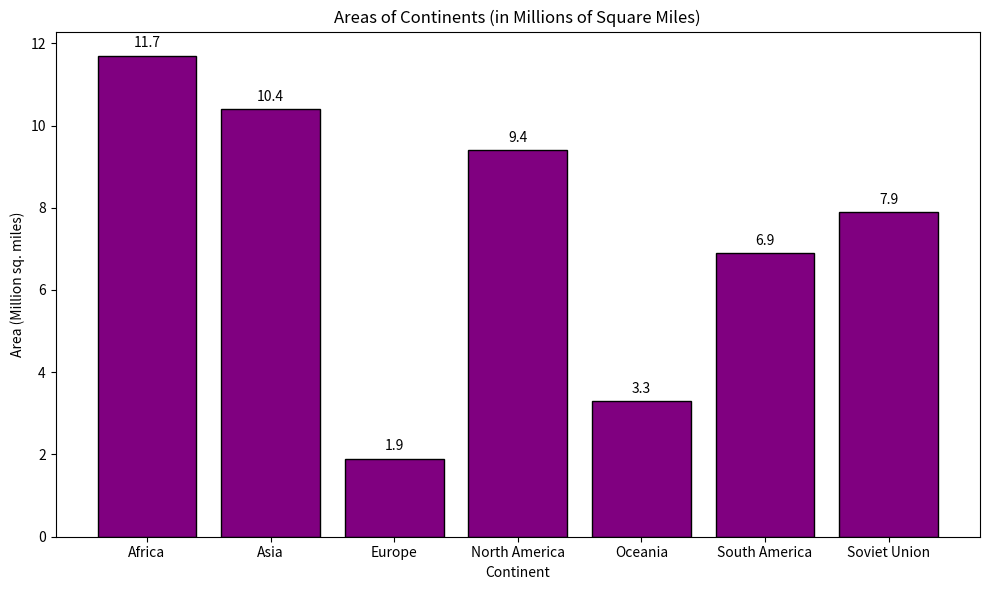

Source code (Python):
import matplotlib.pyplot as plt

continents = ['Africa', 'Asia', 'Europe', 'North America', 'Oceania', 'South America', 'Soviet Union']
areas = [11.7, 10.4, 1.9, 9.4, 3.3, 6.9, 7.9]

plt.figure(figsize=(10, 6))
plt.bar(continents, areas, color='purple', edgecolor='black')

plt.title('Areas of Continents (in Millions of Square Miles)')
plt.xlabel('Continent')
plt.ylabel('Area (Million sq. miles)')

for i, area in enumerate(areas):
    plt.text(i, area + 0.2, str(area), ha='center', fontsize=10)

plt.tight_layout()
plt.show()
